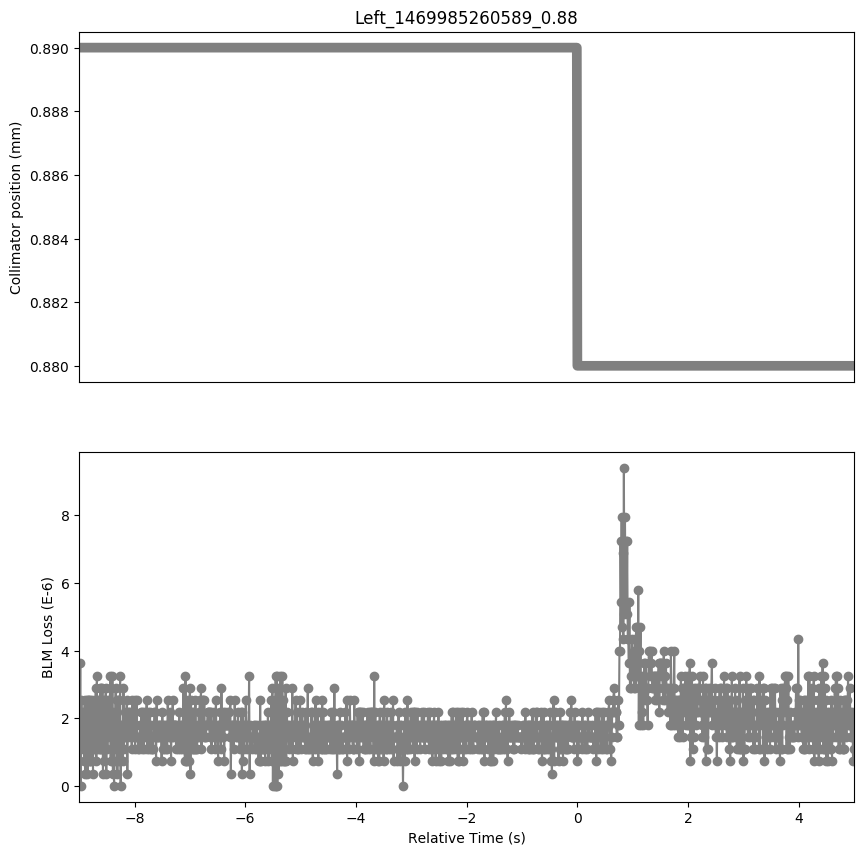

Data behind this chart, as committed beside it:
Timestamp, position, BLMTI.06L7.B1E10_TCP.D6L7.B1
1469985251590, 0.89, 2.5340000000000002e-06
1469985251600, 0.89, 1.0859999999999999e-06
1469985251610, 0.89, 3.62e-06
1469985251620, 0.89, 0.0
1469985251630, 0.89, 2.5340000000000002e-06
1469985251640, 0.89, 1.4480000000000002e-06
1469985251650, 0.89, 2.1719999999999997e-06
1469985251660, 0.89, 1.0859999999999999e-06
1469985251670, 0.89, 2.1719999999999997e-06
1469985251680, 0.89, 7.240000000000001e-07
1469985251690, 0.89, 2.5340000000000002e-06
1469985251700, 0.89, 3.6200000000000004e-07
1469985251710, 0.89, 2.1719999999999997e-06
1469985251720, 0.89, 7.240000000000001e-07
1469985251730, 0.89, 2.5340000000000002e-06
1469985251740, 0.89, 3.6200000000000004e-07
1469985251750, 0.89, 2.5340000000000002e-06
1469985251760, 0.89, 7.240000000000001e-07
1469985251770, 0.89, 2.5340000000000002e-06
1469985251780, 0.89, 7.240000000000001e-07
1469985251790, 0.89, 2.5340000000000002e-06
1469985251800, 0.89, 7.240000000000001e-07
1469985251810, 0.89, 2.1719999999999997e-06
1469985251820, 0.89, 1.0859999999999999e-06
1469985251830, 0.89, 2.5340000000000002e-06
1469985251840, 0.89, 3.6200000000000004e-07
1469985251850, 0.89, 2.1719999999999997e-06
1469985251860, 0.89, 1.0859999999999999e-06
1469985251870, 0.89, 2.5340000000000002e-06
1469985251880, 0.89, 1.0859999999999999e-06
1469985251890, 0.89, 2.8960000000000003e-06
1469985251900, 0.89, 7.240000000000001e-07
1469985251910, 0.89, 3.258e-06
1469985251920, 0.89, 1.0859999999999999e-06
1469985251930, 0.89, 2.5340000000000002e-06
1469985251940, 0.89, 1.0859999999999999e-06
1469985251950, 0.89, 2.5340000000000002e-06
1469985251960, 0.89, 1.0859999999999999e-06
1469985251970, 0.89, 2.8960000000000003e-06
1469985251980, 0.89, 1.0859999999999999e-06
1469985251990, 0.89, 2.8960000000000003e-06
1469985252000, 0.89, 1.0859999999999999e-06
1469985252010, 0.89, 2.8960000000000003e-06
1469985252020, 0.89, 3.6200000000000004e-07
1469985252030, 0.89, 2.5340000000000002e-06
1469985252040, 0.89, 7.240000000000001e-07
1469985252050, 0.89, 2.5340000000000002e-06
1469985252060, 0.89, 1.0859999999999999e-06
1469985252070, 0.89, 2.8960000000000003e-06
1469985252080, 0.89, 3.6200000000000004e-07
1469985252090, 0.89, 2.5340000000000002e-06
1469985252100, 0.89, 1.0859999999999999e-06
1469985252110, 0.89, 2.1719999999999997e-06
1469985252120, 0.89, 1.4480000000000002e-06
1469985252130, 0.89, 2.5340000000000002e-06
1469985252140, 0.89, 1.81e-06
1469985252150, 0.89, 3.258e-06
1469985252160, 0.89, 7.240000000000001e-07
1469985252170, 0.89, 2.8960000000000003e-06
1469985252180, 0.89, 7.240000000000001e-07
... 1,341 more rows
